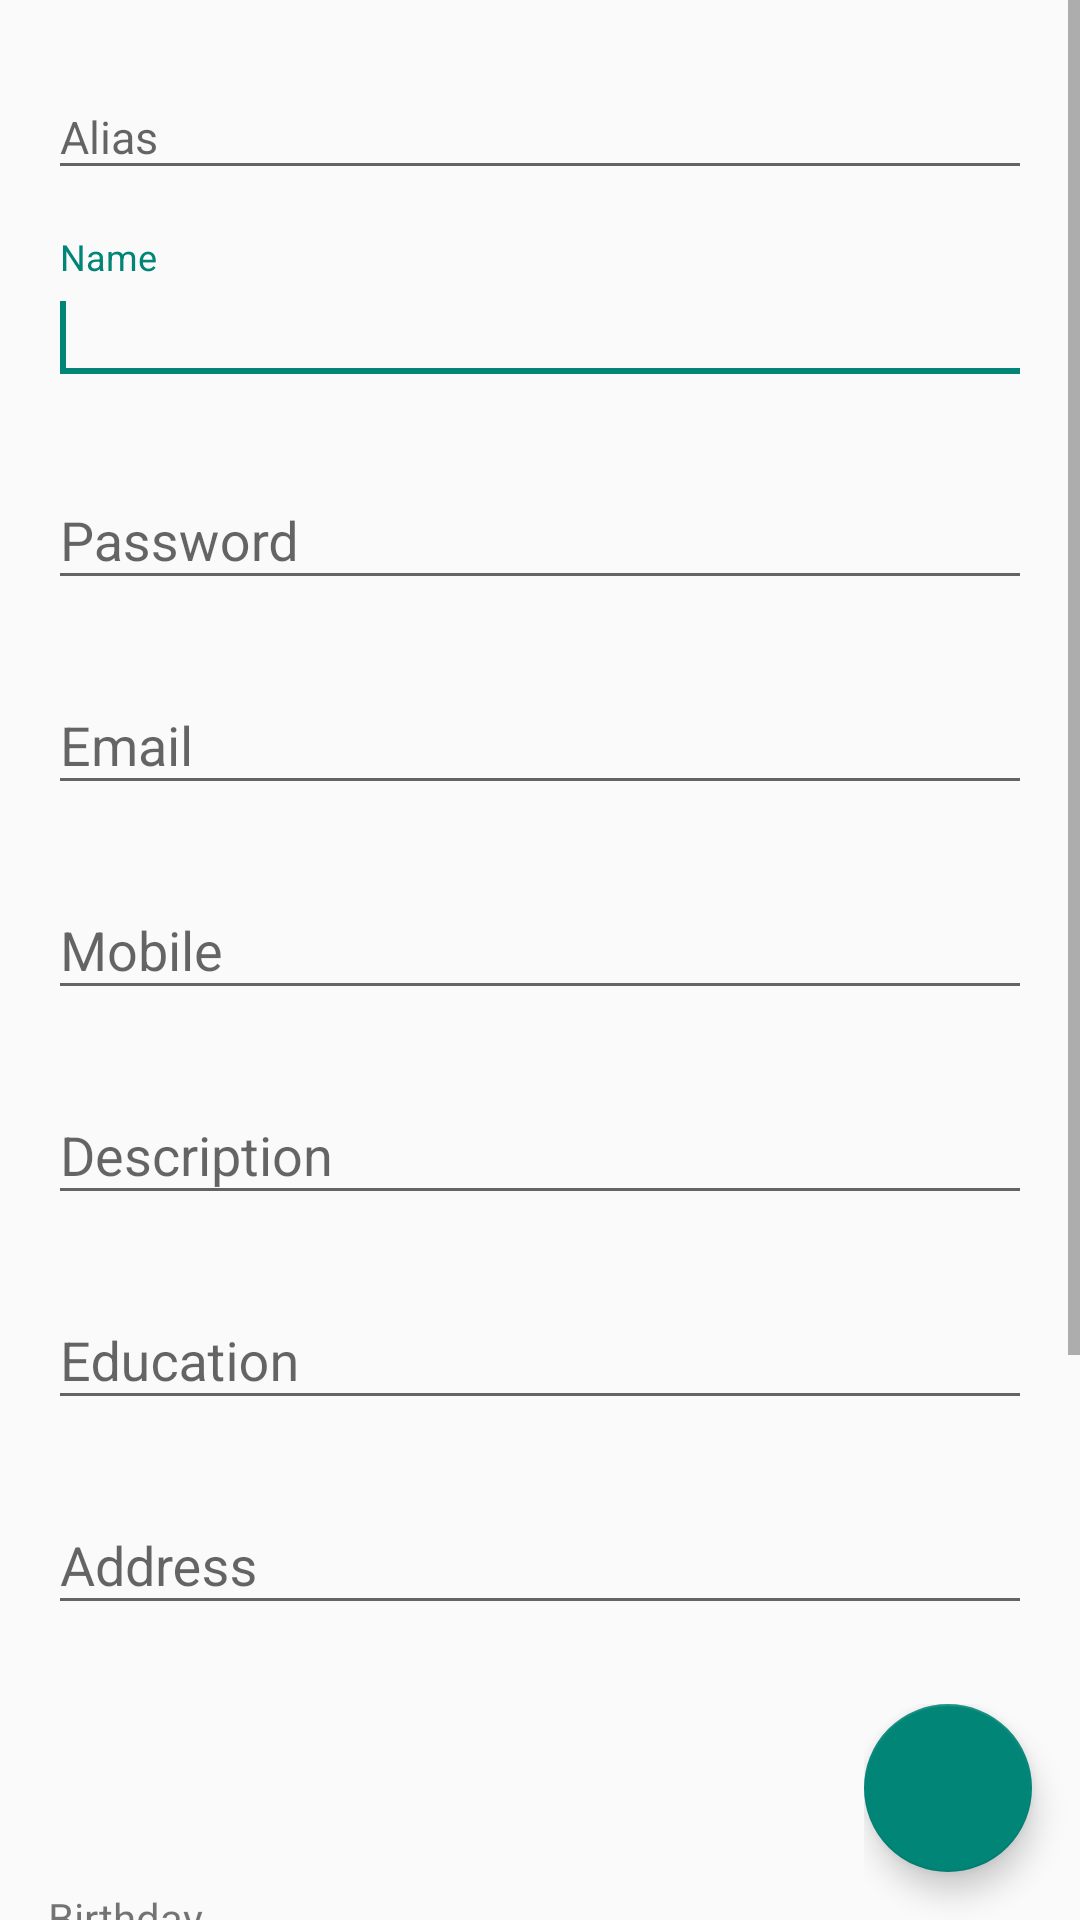

The Android layout XML behind this screen, and the referenced resources:
<!-- AndroidManifest.xml: application theme AppTheme -->
<!-- res/layout/register.xml -->
<?xml version="1.0" encoding="utf-8"?>
<RelativeLayout xmlns:android="http://schemas.android.com/apk/res/android"
    android:id="@+id/fragment_register"
    android:layout_width="fill_parent"
    android:layout_height="fill_parent"
    android:fitsSystemWindows="true"
    android:orientation="vertical">

    <ScrollView
        android:layout_width="fill_parent"
        android:layout_height="wrap_content">

        <LinearLayout
            android:layout_width="match_parent"
            android:layout_height="wrap_content"
            android:orientation="vertical"
            android:paddingBottom="15dp">

            <ImageView
                android:id="@+id/imgAvatar"
                android:layout_width="match_parent"
                android:layout_height="wrap_content"
                android:adjustViewBounds="true"
                android:clickable="true"
                android:contentDescription="@string/label_avatar"
                android:scaleType="centerCrop"
                android:scrollbars="none"
                android:src="@drawable/default_user"
                android:tag="my_user_image_1"
                android:layout_marginBottom="@dimen/label_vertical_margin"></ImageView>

            <com.google.android.material.textfield.TextInputLayout
                android:layout_width="match_parent"
                android:layout_height="wrap_content">

                <EditText
                    android:id="@+id/txtAlias"
                    android:layout_width="match_parent"
                    android:layout_height="wrap_content"
                    android:hint="@string/label_alias"
                    android:digits="abcdefghijklmnopqrstuvwxyz1234567890"
                    android:maxLength="100"
                    android:maxLines="1"
                    android:singleLine="true"
                    android:text=""
                    android:textColorHint="@color/color_grey_dark"
                    android:textSize="@dimen/fragment_horizontal_margin"
                    android:layout_margin="@dimen/text_horizontal_margin"></EditText>
            </com.google.android.material.textfield.TextInputLayout>

            <com.google.android.material.textfield.TextInputLayout
                android:layout_width="match_parent"
                android:layout_height="wrap_content">

                <EditText
                    android:id="@+id/txtName"
                    android:layout_width="match_parent"
                    android:layout_height="wrap_content"
                    android:digits="abcdefghijklmnopqrstuvwxyz1234567890 "
                    android:hint="@string/label_name"
                    android:maxLength="100"
                    android:maxLines="1"
                    android:singleLine="true"
                    android:text=""
                    android:textColorHint="@color/color_grey_dark"
                    android:textSize="@dimen/font_content_size"
                    android:layout_margin="@dimen/text_horizontal_margin">

                    <requestFocus />
                </EditText>
            </com.google.android.material.textfield.TextInputLayout>

            <com.google.android.material.textfield.TextInputLayout
                android:layout_width="match_parent"
                android:layout_height="wrap_content">

                <EditText
                    android:id="@+id/txtPassword"
                    android:layout_width="match_parent"
                    android:layout_height="wrap_content"
                    android:hint="@string/label_password"
                    android:inputType="textPassword"
                    android:maxLength="100"
                    android:maxLines="1"
                    android:singleLine="true"
                    android:text=""
                    android:textColorHint="@color/color_grey_dark"
                    android:textSize="@dimen/font_content_size"
                    android:layout_margin="@dimen/text_horizontal_margin"></EditText>
            </com.google.android.material.textfield.TextInputLayout>

            <com.google.android.material.textfield.TextInputLayout
                android:layout_width="match_parent"
                android:layout_height="wrap_content">

                <EditText
                    android:id="@+id/txtEmail"
                    android:layout_width="match_parent"
                    android:layout_height="wrap_content"
                    android:hint="@string/label_email"
                    android:maxLength="100"
                    android:maxLines="1"
                    android:text=""
                    android:textColorHint="@color/color_grey_dark"
                    android:textSize="@dimen/font_content_size"
                    android:layout_margin="@dimen/text_horizontal_margin"></EditText>
            </com.google.android.material.textfield.TextInputLayout>

            <com.google.android.material.textfield.TextInputLayout
                android:layout_width="match_parent"
                android:layout_height="wrap_content">

                <EditText
                    android:id="@+id/txtMobile"
                    android:layout_width="match_parent"
                    android:layout_height="wrap_content"
                    android:hint="@string/label_mobile"
                    android:maxLength="100"
                    android:maxLines="1"
                    android:singleLine="true"
                    android:text=""
                    android:textColorHint="@color/color_grey_dark"
                    android:textSize="@dimen/font_content_size"
                    android:layout_margin="@dimen/text_horizontal_margin"></EditText>
            </com.google.android.material.textfield.TextInputLayout>

            <com.google.android.material.textfield.TextInputLayout
                android:layout_width="match_parent"
                android:layout_height="wrap_content">

                <EditText
                    android:id="@+id/txtDescription"
                    android:layout_width="match_parent"
                    android:layout_height="wrap_content"
                    android:hint="@string/label_description"
                    android:maxLength="100"
                    android:maxLines="1"
                    android:singleLine="true"
                    android:text=""
                    android:textColorHint="@color/color_grey_dark"
                    android:textSize="@dimen/font_content_size"
                    android:layout_margin="@dimen/text_horizontal_margin"></EditText>
            </com.google.android.material.textfield.TextInputLayout>

            <com.google.android.material.textfield.TextInputLayout
                android:layout_width="match_parent"
                android:layout_height="wrap_content">

                <EditText
                    android:id="@+id/txtEducation"
                    android:layout_width="match_parent"
                    android:layout_height="wrap_content"
                    android:hint="@string/label_education"
                    android:maxLength="100"
                    android:maxLines="1"
                    android:singleLine="true"
                    android:text=""
                    android:textColorHint="@color/color_grey_dark"
                    android:textSize="@dimen/font_content_size"
                    android:layout_margin="@dimen/text_horizontal_margin"></EditText>
            </com.google.android.material.textfield.TextInputLayout>

            <com.google.android.material.textfield.TextInputLayout
                android:layout_width="match_parent"
                android:layout_height="wrap_content">

                <EditText
                    android:id="@+id/txtAddress"
                    android:layout_width="match_parent"
                    android:layout_height="wrap_content"
                    android:hint="@string/label_address"
                    android:maxLength="100"
                    android:maxLines="1"
                    android:singleLine="true"
                    android:text=""
                    android:textColorHint="@color/color_grey_dark"
                    android:textSize="@dimen/font_content_size"
                    android:layout_margin="@dimen/text_horizontal_margin"></EditText>
            </com.google.android.material.textfield.TextInputLayout>

            <Spinner
                android:id="@+id/lstCurrency"
                android:layout_width="match_parent"
                android:layout_height="wrap_content"
                android:layout_weight=".5"
                android:hint="@string/label_currency"
                android:text=""
                android:textSize="@dimen/font_content_size"
                android:layout_margin="@dimen/text_horizontal_margin"
                ></Spinner>

            <TextView
                android:layout_width="wrap_content"
                android:layout_height="match_parent"
                android:layout_margin="@dimen/text_horizontal_margin"
                android:text="@string/label_birthday"></TextView>

            <DatePicker
                android:id="@+id/txtBirthday"
                android:layout_width="match_parent"
                android:layout_height="wrap_content"
                android:calendarViewShown="false"
                android:datePickerMode="spinner"
                android:drawableLeft="@drawable/ic_cake_black_24dp"
                android:hint="@string/label_birthday"
                android:paddingTop="@dimen/label_vertical_margin"
                android:startYear="1970"
                ></DatePicker>

        </LinearLayout>
    </ScrollView>

    <LinearLayout
        android:layout_width="wrap_content"
        android:layout_height="wrap_content"
        android:layout_alignParentBottom="true"
        android:layout_alignParentRight="true"
        android:orientation="horizontal">


    <com.google.android.material.floatingactionbutton.FloatingActionButton
        android:id="@+id/btnRegister"
        android:layout_width="wrap_content"
        android:layout_height="wrap_content"
        android:layout_alignParentBottom="true"
        android:layout_alignParentRight="true"
        android:layout_marginBottom="@dimen/button_vertical_margin"
        android:layout_marginRight="@dimen/label_horizontal_margin"
        android:clickable="true"
        android:src="@drawable/ic_add_black_24dp"></com.google.android.material.floatingactionbutton.FloatingActionButton>
    </LinearLayout>
</RelativeLayout>
<!-- resources referenced by this layout -->
<resources>
  <dimen name="button_vertical_margin">16dp</dimen>
  <dimen name="font_content_size">18dp</dimen>
  <dimen name="fragment_horizontal_margin">15dp</dimen>
  <dimen name="label_horizontal_margin">16dp</dimen>
  <dimen name="label_vertical_margin">15dp</dimen>
  <dimen name="text_horizontal_margin">16dp</dimen>
  <string name="label_address">Address</string>
  <string name="label_alias">Alias</string>
  <string name="label_avatar">Avatar</string>
  <string name="label_birthday">Birthday</string>
  <string name="label_currency">Currency</string>
  <string name="label_description">Description</string>
  <string name="label_education">Education</string>
  <string name="label_email">Email</string>
  <string name="label_mobile">Mobile</string>
  <string name="label_name">Name</string>
  <string name="label_password">Password</string>
  <style name="AppTheme" parent="Theme.AppCompat.Light.NoActionBar">
      </style>
</resources>
